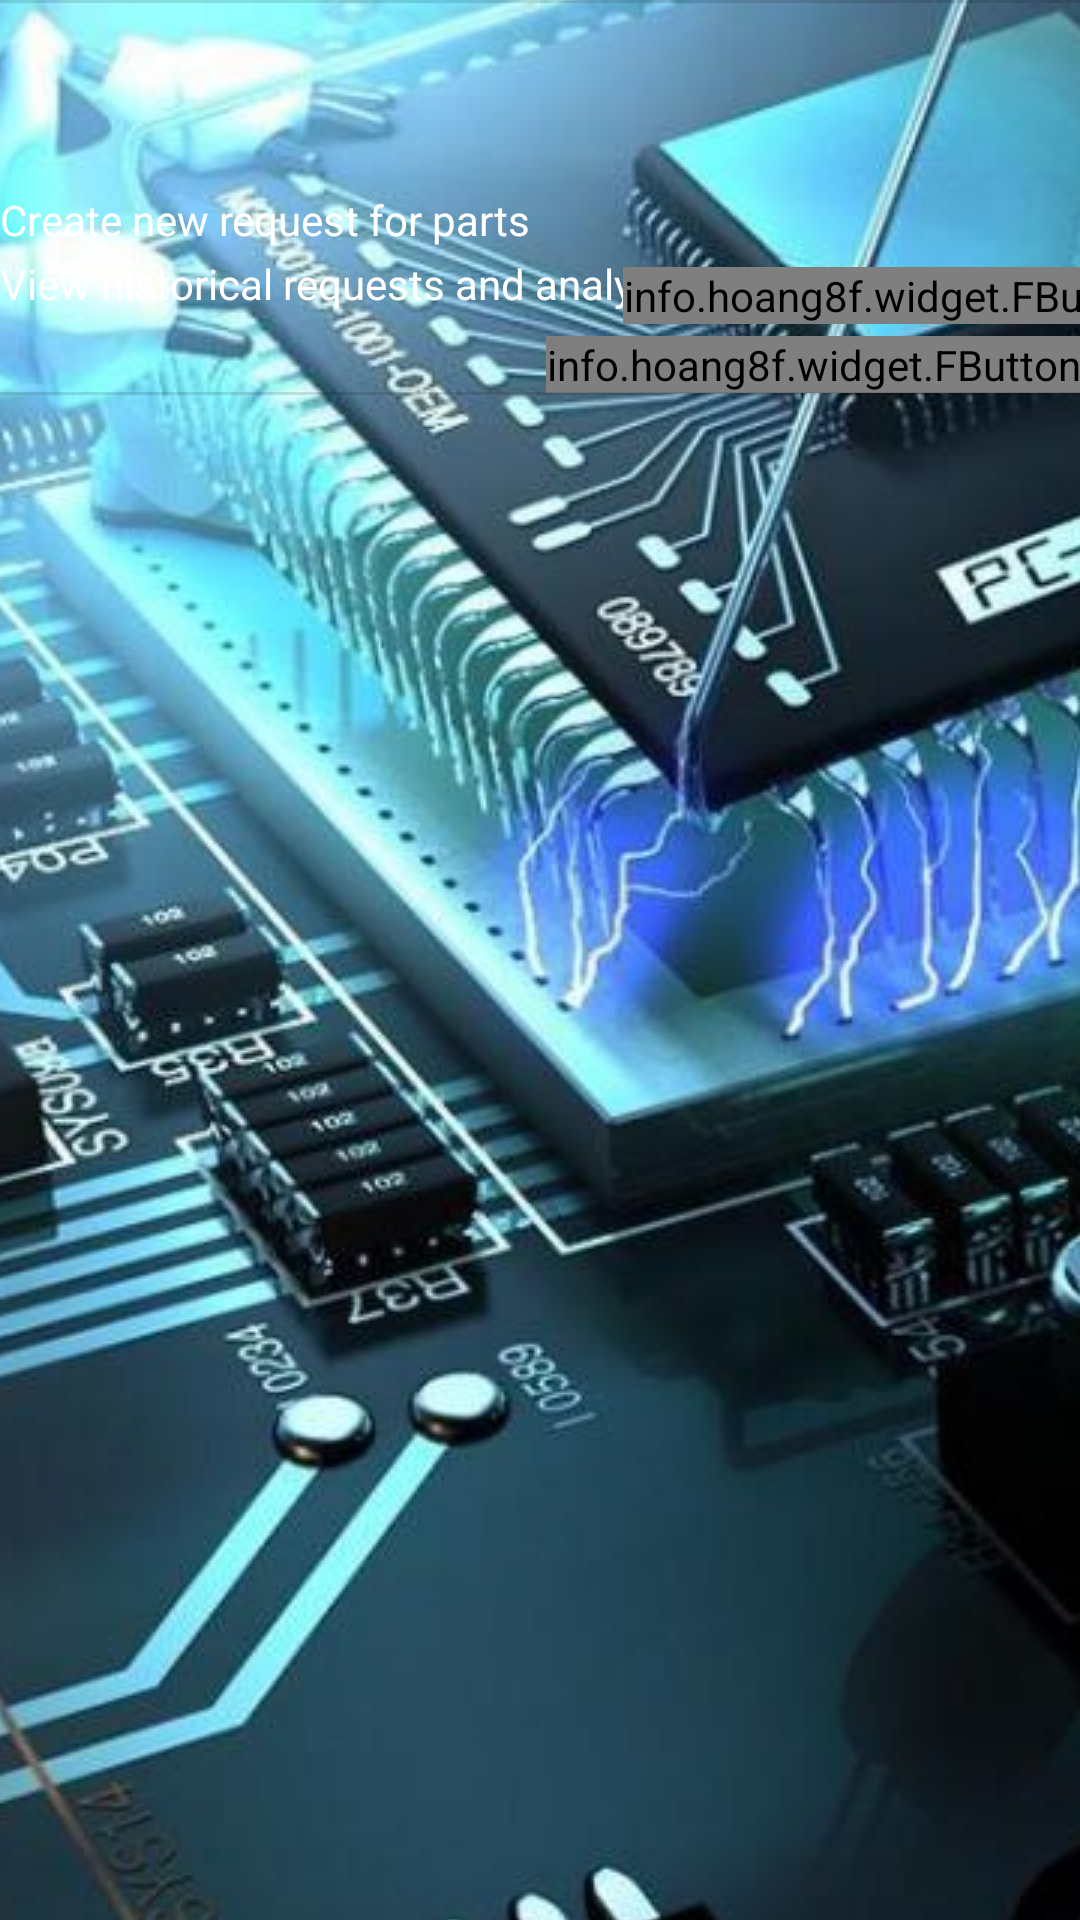

Write the Android layout XML for this screen, with the resource values it uses.
<!-- AndroidManifest.xml: application theme AppTheme.Launcher -->
<!-- res/layout/fragment_requests.xml -->
<?xml version="1.0" encoding="utf-8"?>
<androidx.constraintlayout.widget.ConstraintLayout
    xmlns:android="http://schemas.android.com/apk/res/android"
    xmlns:app="http://schemas.android.com/apk/res-auto"
    xmlns:tools="http://schemas.android.com/tools"
    android:layout_width="match_parent"
    android:layout_height="match_parent"
    app:layout_behavior="@string/appbar_scrolling_view_behavior"
>


    <TextView
        android:id="@+id/historical_request_info"
        android:layout_width="wrap_content"
        android:layout_height="wrap_content"
        android:layout_marginTop="96dp"
        android:layout_marginBottom="20dp"
        android:text="@string/historical_request_info"
        android:textColor="@android:color/white"
        app:layout_constraintBottom_toTopOf="@+id/new_request_info"
        app:layout_constraintEnd_toStartOf="@+id/historical_request_button"
        app:layout_constraintHorizontal_bias="0.0"
        app:layout_constraintStart_toStartOf="parent"
        app:layout_constraintTop_toTopOf="parent"
        app:layout_constraintVertical_bias="0.155" />

    <info.hoang8f.widget.FButton
        android:id="@+id/new_request_button"
        android:layout_width="wrap_content"
        android:layout_height="wrap_content"
        android:layout_marginStart="15dp"
        android:layout_marginEnd="16dp"
        android:layout_marginBottom="444dp"
        android:text="@string/new_request_button"
        android:textColor="@android:color/white"
        android:textSize="15dp"
        app:layout_constraintBottom_toBottomOf="parent"
        app:layout_constraintEnd_toEndOf="parent"
        app:layout_constraintStart_toEndOf="@+id/historical_request_info"
        app:layout_constraintTop_toBottomOf="@+id/divider" />

    <View
        android:id="@+id/divider"
        android:layout_width="409dp"
        android:layout_height="1dp"
        android:background="?android:attr/listDivider"
        app:layout_constraintEnd_toEndOf="parent"
        app:layout_constraintHorizontal_bias="1.0"
        app:layout_constraintStart_toStartOf="parent"
        tools:layout_editor_absoluteY="194dp" />

    <TextView
        android:id="@+id/new_request_info"
        android:layout_width="wrap_content"
        android:layout_height="wrap_content"
        android:layout_marginBottom="48dp"
        android:text="@string/new_request_info"
        android:textColor="@android:color/white"
        app:layout_constraintBottom_toTopOf="@+id/divider2"
        app:layout_constraintEnd_toStartOf="@+id/new_request_button"
        app:layout_constraintHorizontal_bias="0.0"
        app:layout_constraintStart_toStartOf="parent"
        app:layout_constraintTop_toBottomOf="@+id/divider"
        app:layout_constraintVertical_bias="1.0" />

    <info.hoang8f.widget.FButton
        android:id="@+id/historical_request_button"
        android:layout_width="wrap_content"
        android:layout_height="wrap_content"
        android:layout_marginTop="112dp"
        android:layout_marginBottom="20dp"
        android:text="@string/historical_request_button"
        android:textColor="@android:color/white"
        android:textSize="15dp"
        app:layout_constraintBottom_toTopOf="@+id/new_request_button"
        app:layout_constraintEnd_toEndOf="parent"
        app:layout_constraintTop_toTopOf="parent"
        app:layout_constraintVertical_bias="0.0" />

    <View
        android:id="@+id/divider2"
        android:layout_width="409dp"
        android:layout_height="1dp"
        android:background="?android:attr/listDivider"
        app:layout_constraintBottom_toBottomOf="parent"
        app:layout_constraintEnd_toEndOf="parent"
        app:layout_constraintStart_toStartOf="parent"
        app:layout_constraintTop_toBottomOf="@+id/new_request_button"
        app:layout_constraintVertical_bias="0.043" />


</androidx.constraintlayout.widget.ConstraintLayout>
<!-- resources referenced by this layout -->
<resources>
  <string name="historical_request_button">Historcal Requests</string>
  <string name="historical_request_info">View historical requests and analytics</string>
  <string name="new_request_button">Make New Request</string>
  <string name="new_request_info">Create new request for parts</string>
  <style name="AppTheme.Launcher">
          <item name="android:windowBackground">@drawable/launch_screen</item>
      </style>
  <!-- drawable launch_screen (drawable) -->
  <?xml version="1.0" encoding="utf-8"?>
  <layer-list xmlns:android="http://schemas.android.com/apk/res/android" android:opacity="opaque">
  
      
      <item android:drawable="@android:color/white"/>
  
      
      <item>
  
  
          <bitmap
              android:src="@drawable/tech"
              android:gravity="center"/>
  
      </item>
  
  </layer-list>
  <!-- drawable tech: jpeg bitmap (drawable, 91692 bytes) -->
</resources>
